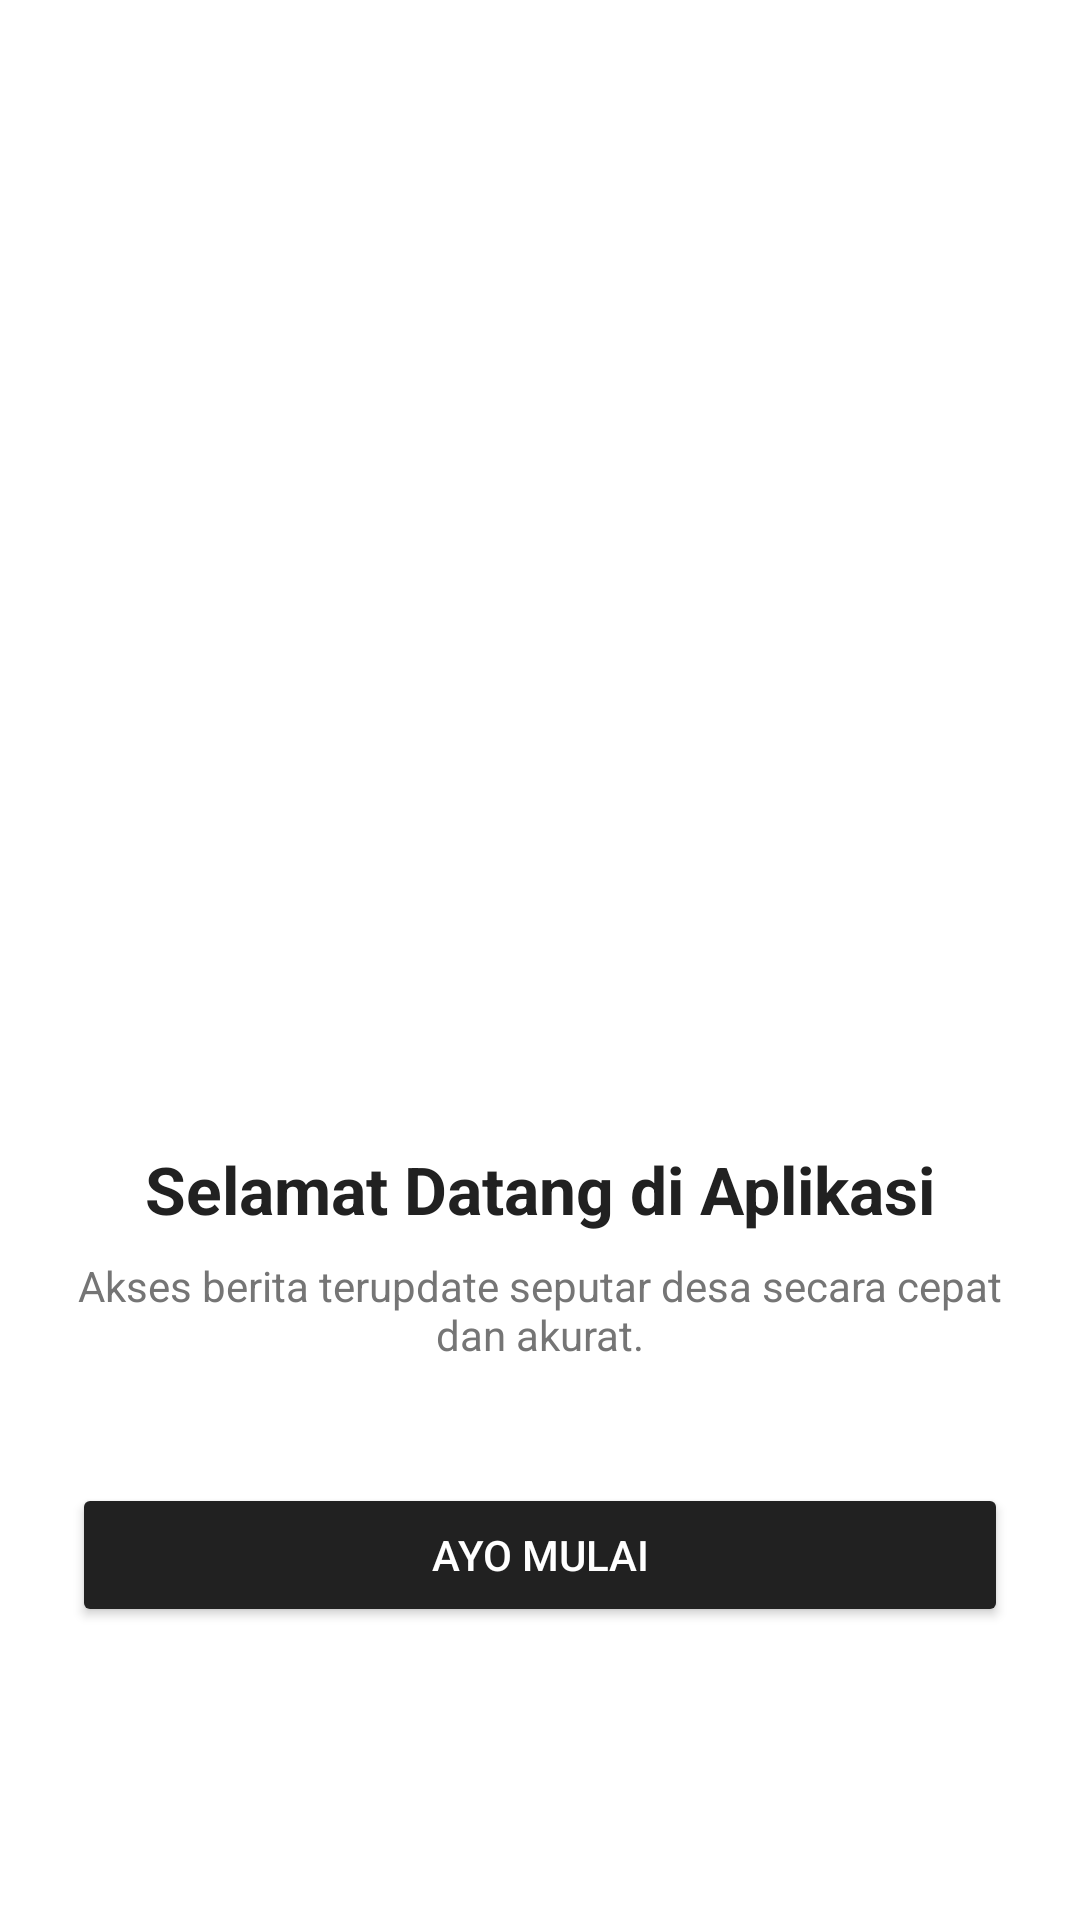

Android layout source for this screen:
<!-- AndroidManifest.xml: application theme Theme.Dellapink -->
<!-- res/layout/fragment_tutorial3.xml -->
<?xml version="1.0" encoding="utf-8"?>
<LinearLayout xmlns:android="http://schemas.android.com/apk/res/android"
    android:layout_width="match_parent"
    android:layout_height="match_parent"
    android:gravity="center"
    android:orientation="vertical"
    android:padding="24dp"
    android:background="#FFFFFF">

    <ImageView
        android:id="@+id/imgTutorial"
        android:layout_width="260dp"
        android:layout_height="260dp"
        android:src="@drawable/logoo" />

    <TextView
        android:layout_width="wrap_content"
        android:layout_height="wrap_content"
        android:layout_marginTop="24dp"
        android:text="Selamat Datang di Aplikasi"
        android:textSize="22sp"
        android:textStyle="bold"
        android:textColor="#212121"/>

    <TextView
        android:layout_width="wrap_content"
        android:layout_height="wrap_content"
        android:layout_marginTop="8dp"
        android:gravity="center"
        android:text="Akses berita terupdate seputar desa secara cepat dan akurat."
        android:textSize="14sp"
        android:textColor="#757575"/>

    <Button
        android:id="@+id/btnAyoMulai"
        android:layout_width="match_parent"
        android:layout_height="wrap_content"
        android:layout_marginTop="40dp"
        android:backgroundTint="#212121"
        android:text="Ayo Mulai"
        android:textColor="#FFFFFF" />

</LinearLayout>
<!-- resources referenced by this layout -->
<resources>
  <style name="Theme.Dellapink" parent="Base.Theme.Dellapink" />
  <style name="Base.Theme.Dellapink" parent="Theme.Material3.DayNight.NoActionBar">
          <item name="colorPrimary">#28C628</item>
          <item name="colorSecondary">#4F6D4F</item>
          <item name="android:statusBarColor">#F3F3F3</item>
          <item name="android:windowLightStatusBar">true</item>
      </style>
</resources>
